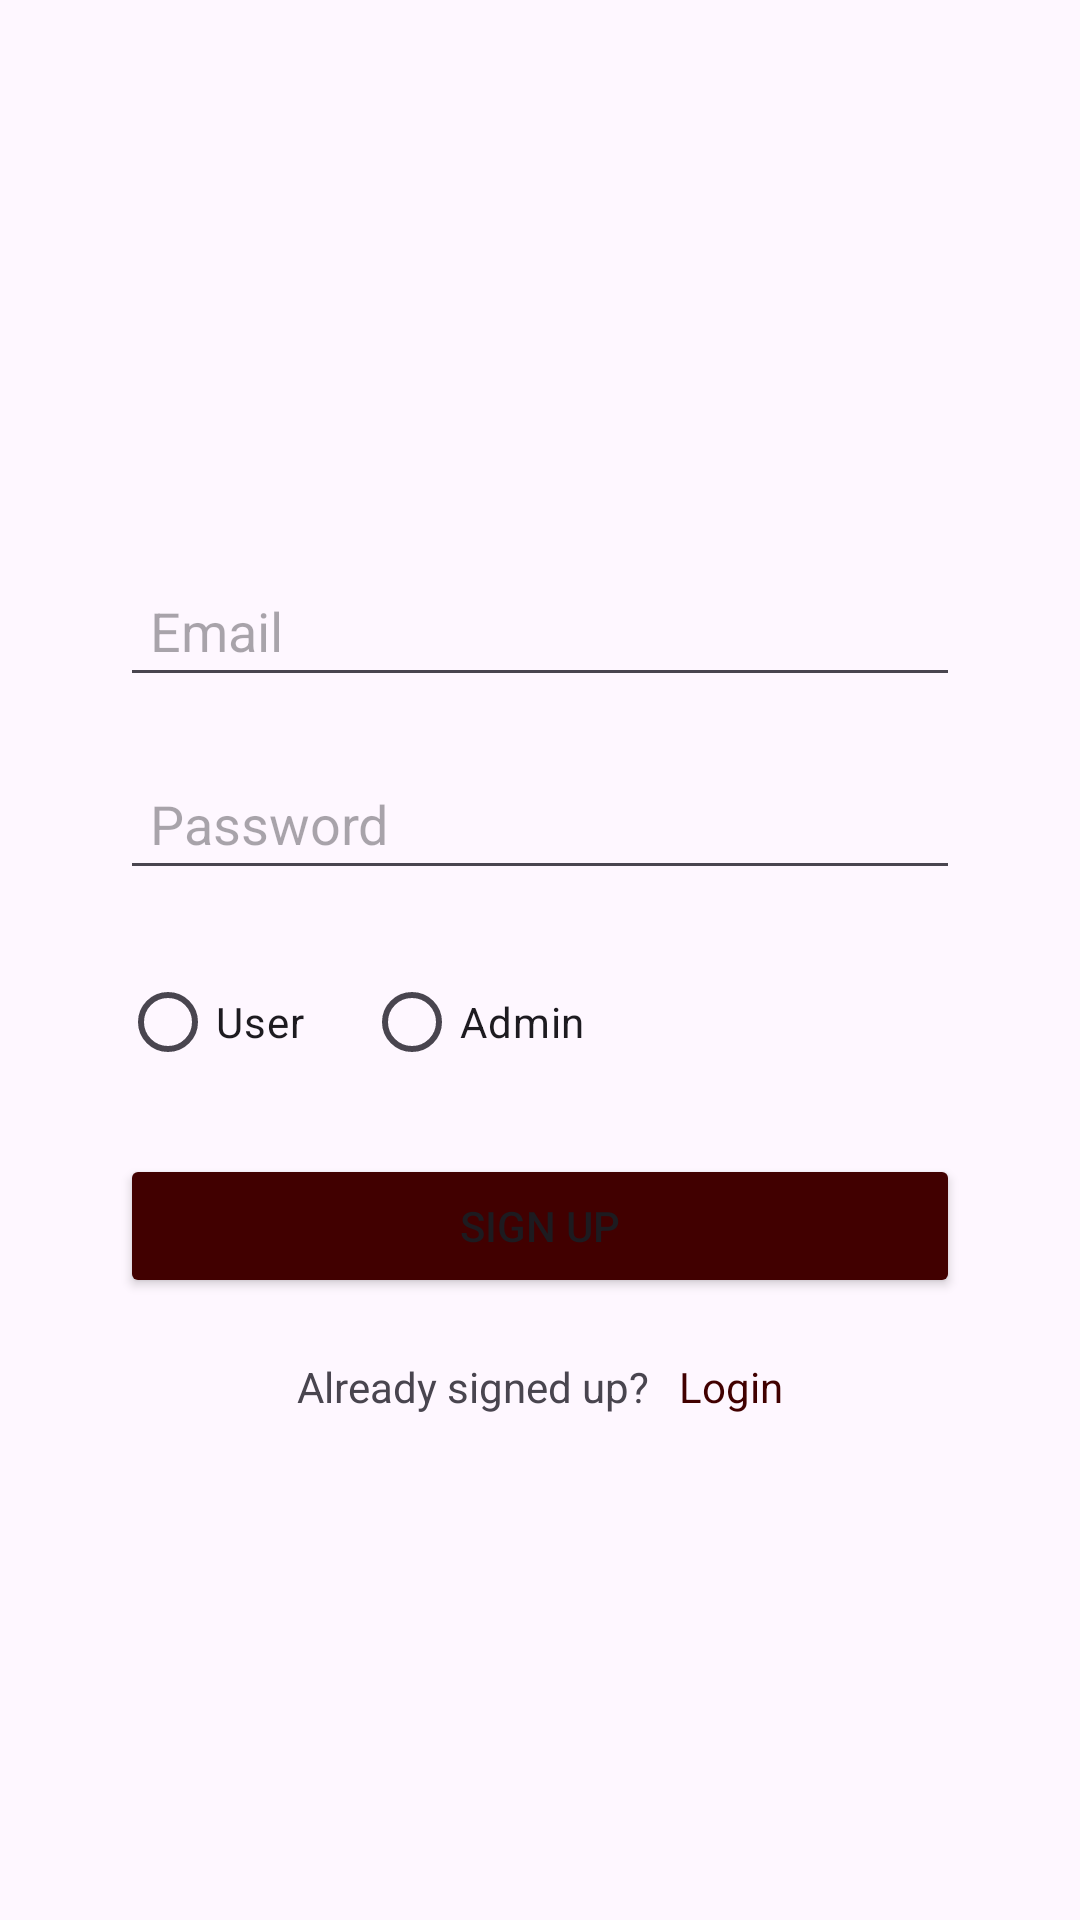

Produce the Android XML layout that renders to this screen, including the resource entries it uses.
<!-- AndroidManifest.xml: application theme Theme.CHEF_IN_HOME -->
<!-- res/layout/activity_sign_up.xml -->
<?xml version="1.0" encoding="utf-8"?>
<LinearLayout xmlns:android="http://schemas.android.com/apk/res/android"
    xmlns:app="http://schemas.android.com/apk/res-auto"
    xmlns:tools="http://schemas.android.com/tools"
    android:id="@+id/main"
    android:layout_width="match_parent"
    android:layout_height="match_parent"
    android:orientation="vertical"
    android:gravity="center"
    tools:context=".SignUpActivity">

    <LinearLayout
        android:layout_width="match_parent"
        android:layout_height="wrap_content"
        android:layout_margin="40dp"
        android:orientation="vertical">

        <EditText
            android:hint="Email"
            android:id="@+id/editTextEmail"
            android:layout_width="match_parent"
            android:layout_height="wrap_content"
            android:layout_marginTop="20dp"
            android:inputType="textEmailAddress"
            android:padding="10dp"/>

        <EditText
            android:hint="Password"
            android:id="@+id/editTextPassword"
            android:layout_width="match_parent"
            android:layout_height="wrap_content"
            android:layout_marginTop="20dp"
            android:inputType="textPassword"
            android:padding="10dp"/>

        <RadioGroup
            android:id="@+id/radioGroupRole"
            android:layout_width="match_parent"
            android:layout_height="wrap_content"
            android:layout_marginTop="20dp"
            android:orientation="horizontal">

            <RadioButton
                android:id="@+id/radioUser"
                android:layout_width="wrap_content"
                android:layout_height="wrap_content"
                android:text="User"
                android:layout_marginRight="20dp"/>

            <RadioButton
                android:id="@+id/radioAdmin"
                android:layout_width="wrap_content"
                android:layout_height="wrap_content"
                android:text="Admin"/>
        </RadioGroup>

        <Button
            android:text="Sign Up"
            android:id="@+id/register_btn"
            android:layout_width="match_parent"
            android:layout_height="wrap_content"
            android:layout_marginTop="20dp"
            android:backgroundTint="@color/black"/>

        <LinearLayout
            android:layout_width="match_parent"
            android:layout_height="wrap_content"
            android:layout_marginTop="20dp"
            android:orientation="horizontal"
            android:gravity="center">

            <TextView
                android:layout_width="wrap_content"
                android:layout_height="wrap_content"
                android:text="Already signed up?"
                android:layout_marginRight="10dp"/>

            <TextView
                android:layout_width="wrap_content"
                android:layout_height="wrap_content"
                android:textColor="@color/black"
                android:onClick="doSignIn"
                android:text="Login"/>
        </LinearLayout>

    </LinearLayout>

</LinearLayout>
<!-- resources referenced by this layout -->
<resources>
  <color name="black">#410000</color>
  <style name="Theme.CHEF_IN_HOME" parent="Base.Theme.CHEF_IN_HOME" />
  <style name="Base.Theme.CHEF_IN_HOME" parent="Theme.Material3.DayNight.NoActionBar">
          
          
      </style>
</resources>
